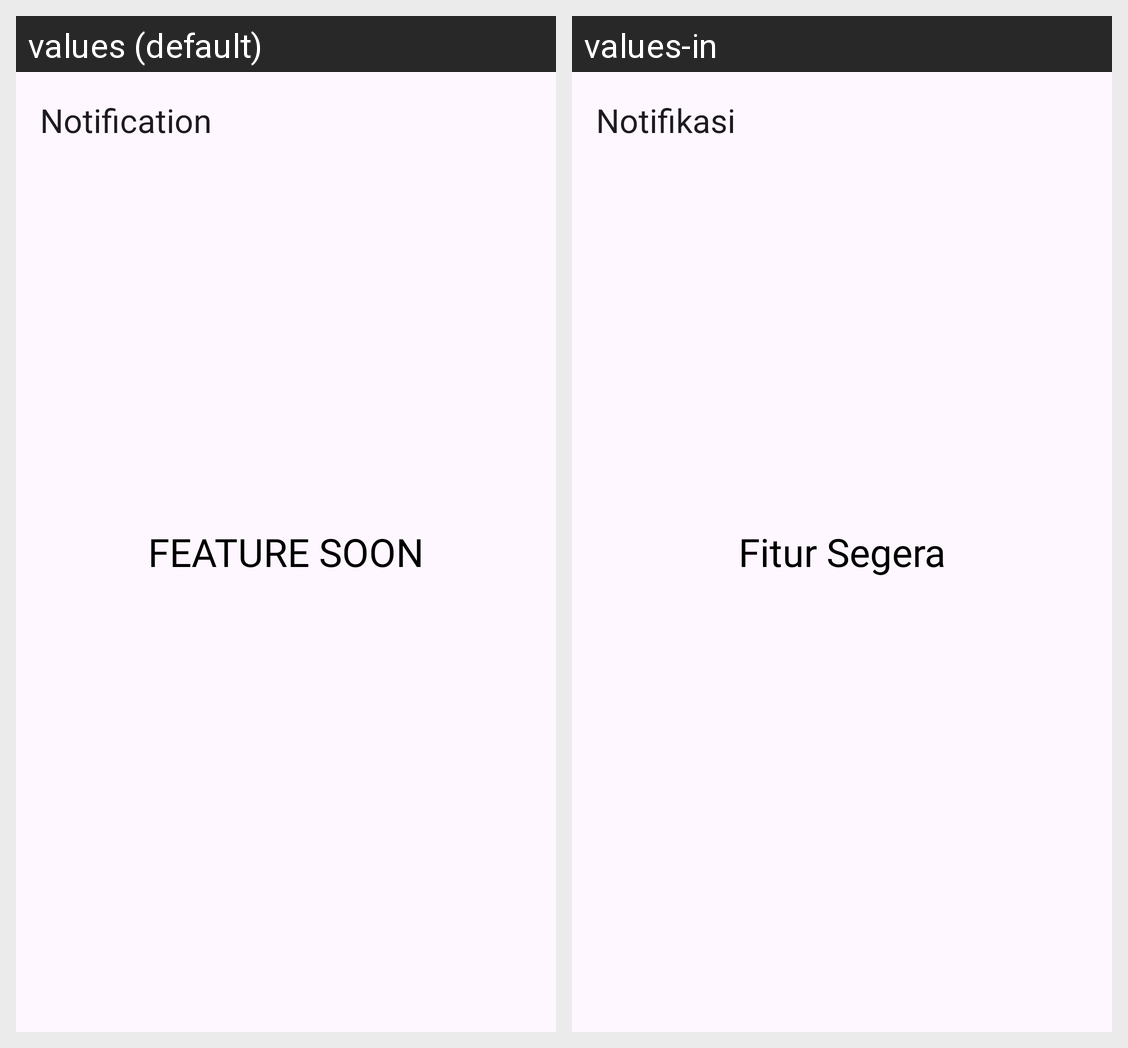

The Android screen above is rendered under two locales of the same app. Produce the string resources it draws, with the default and per-locale values.
Android screen res/layout/fragment_notification.xml rendered under 2 locales, left to right: values (default), values-in. Device: Nexus 5 (rendered at 1080×1920; each locale shown at half size, 540×960, under a caption strip naming it); theme Theme.ErdMovee.
Strings drawn on this screen, with the default value and each locale's value (text and hints the layout hard-codes, and strings that could not be matched under every locale, appear in the picture but are not listed):

notification
  values: Notification
  values-in: Notifikasi

feature_soon
  values: FEATURE SOON
  values-in: Fitur Segera
